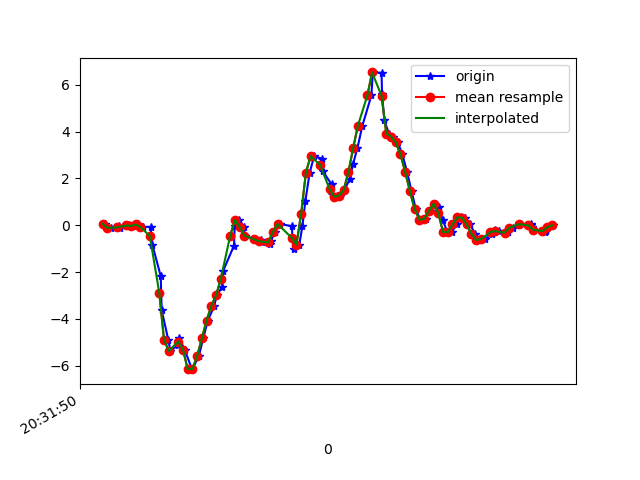

The table this chart was drawn from, first rows:
1618777910890, 1473594795120170, 0.05933466, 0.37331632, 0.05263139
1618777910916, 1473594814159834, -0.1117, -0.04452, 0.09661
1618777910949, 1473594833199498, -0.04818, 0.2096, 0.06485
1618777910952, 1473594852214362, -0.1337, 0.07888, 0.1113
1618777910988, 1473594871254026, -0.0384, 0.1449, 0.05874
1618777910991, 1473594890299930, 0.02024, 0.03734, 0.1162
1618777911012, 1473594909340186, -0.02985, -0.09094, 0.1052
1618777911030, 1473594928355674, 0.03368, 0.1656, 0.1296
1618777911049, 1473594947395930, -0.07506, -0.07139, 0.2053
1618777911083, 1473594966436186, -0.07017, 0.1216, 0.2872
1618777911091, 1473594985476442, -0.8447, 0.01413, 0.4827
1618777911126, 1473595004526778, -2.168, 0.01657, 0.5804
1618777911130, 1473595023542906, -3.621, 0.1351, 0.7698
1618777911158, 1473595042583834, -4.898, -0.681, 0.9995
1618777911167, 1473595061624762, -5.369, -0.5576, 1.024
1618777911201, 1473595080665658, -5.111, -0.6371, 1.118
1618777911205, 1473595099672602, -4.825, -1.011, 1.002
1618777911227, 1473595118686938, -5.31, -1.008, 0.9017
1618777911258, 1473595137726074, -6.143, -1.573, 0.7588
1618777911260, 1473595156765210, -6.148, -1.661, 0.5951
1618777911287, 1473595175804346, -5.592, -1.624, 0.5059
1618777911306, 1473595194820410, -4.83, -1.586, 0.3324
1618777911325, 1473595213833786, -4.07, -1.418, 0.165
1618777911353, 1473595232990461, -3.443, -1.184, 0.02698
1618777911362, 1473595252028541, -2.996, -0.9462, -0.08909
1618777911386, 1473595271066685, -2.637, -0.6639, -0.1453
1618777911390, 1473595290104765, -1.95, -0.3402, -0.1966
1618777911436, 1473595309127933, -0.8692, 0.0349, -0.2418
1618777911439, 1473595328140733, -0.01519, 0.4393, -0.2956
1618777911459, 1473595347178301, 0.2304, 0.8987, -0.3432
1618777911478, 1473595366215869, -0.07872, 1.387, -0.4226
1618777911482, 1473595385253437, -0.4501, 1.805, -0.5289
1618777911523, 1473595404274429, -0.5955, 2.18, -0.6218
1618777911549, 1473595423286653, -0.6248, 2.519, -0.6877
1618777911553, 1473595442323645, -0.7262, 2.94, -0.7977
1618777911589, 1473595461360701, -0.7959, 3.495, -0.8637
1618777911592, 1473595480397757, -0.6725, 3.981, -0.882
1618777911608, 1473595499385725, -0.2901, 4.333, -0.9553
1618777911629, 1473595518396605, 0.05567, 4.726, -1.062
1618777911681, 1473595537432189, -0.0384, 5.176, -1.14
1618777911683, 1473595556467837, -0.5613, 5.503, -1.079
1618777911688, 1473595575503421, -0.9987, 5.617, -0.8453
1618777911712, 1473595594539005, -0.8289, 5.557, -0.5729
1618777911725, 1473595613585597, -0.05184, 5.419, -0.5436
1618777911738, 1473595632596669, 1.049, 5.166, -0.7745
1618777911756, 1473595651632573, 2.249, 4.833, -1.03
1618777911775, 1473595670668413, 2.956, 4.359, -1.209
1618777911807, 1473595689704317, 2.847, 3.545, -1.272
1618777911811, 1473595708738813, 2.312, 2.544, -1.181
1618777911849, 1473595727774653, 1.744, 1.578, -0.9785
1618777911851, 1473595746785725, 1.354, 0.7569, -0.7867
1618777911872, 1473595765821629, 1.221, 0.08621, -0.502
1618777911883, 1473595784857405, 1.271, -0.4856, -0.149
1618777911903, 1473595803890877, 1.513, -0.962, 0.1504
1618777911926, 1473595822926653, 1.979, -1.332, 0.5071
1618777911939, 1473595841962429, 2.598, -1.575, 0.87
1618777911958, 1473595860998205, 3.301, -1.735, 1.24
1618777911979, 1473595880009149, 4.258, -1.82, 1.587
1618777912017, 1473595899044925, 5.55, -1.75, 1.988
1618777912023, 1473595918075709, 6.531, -1.501, 2.436
1618777912060, 1473595937111357, 6.511, -1.149, 2.756
... 39 more rows
